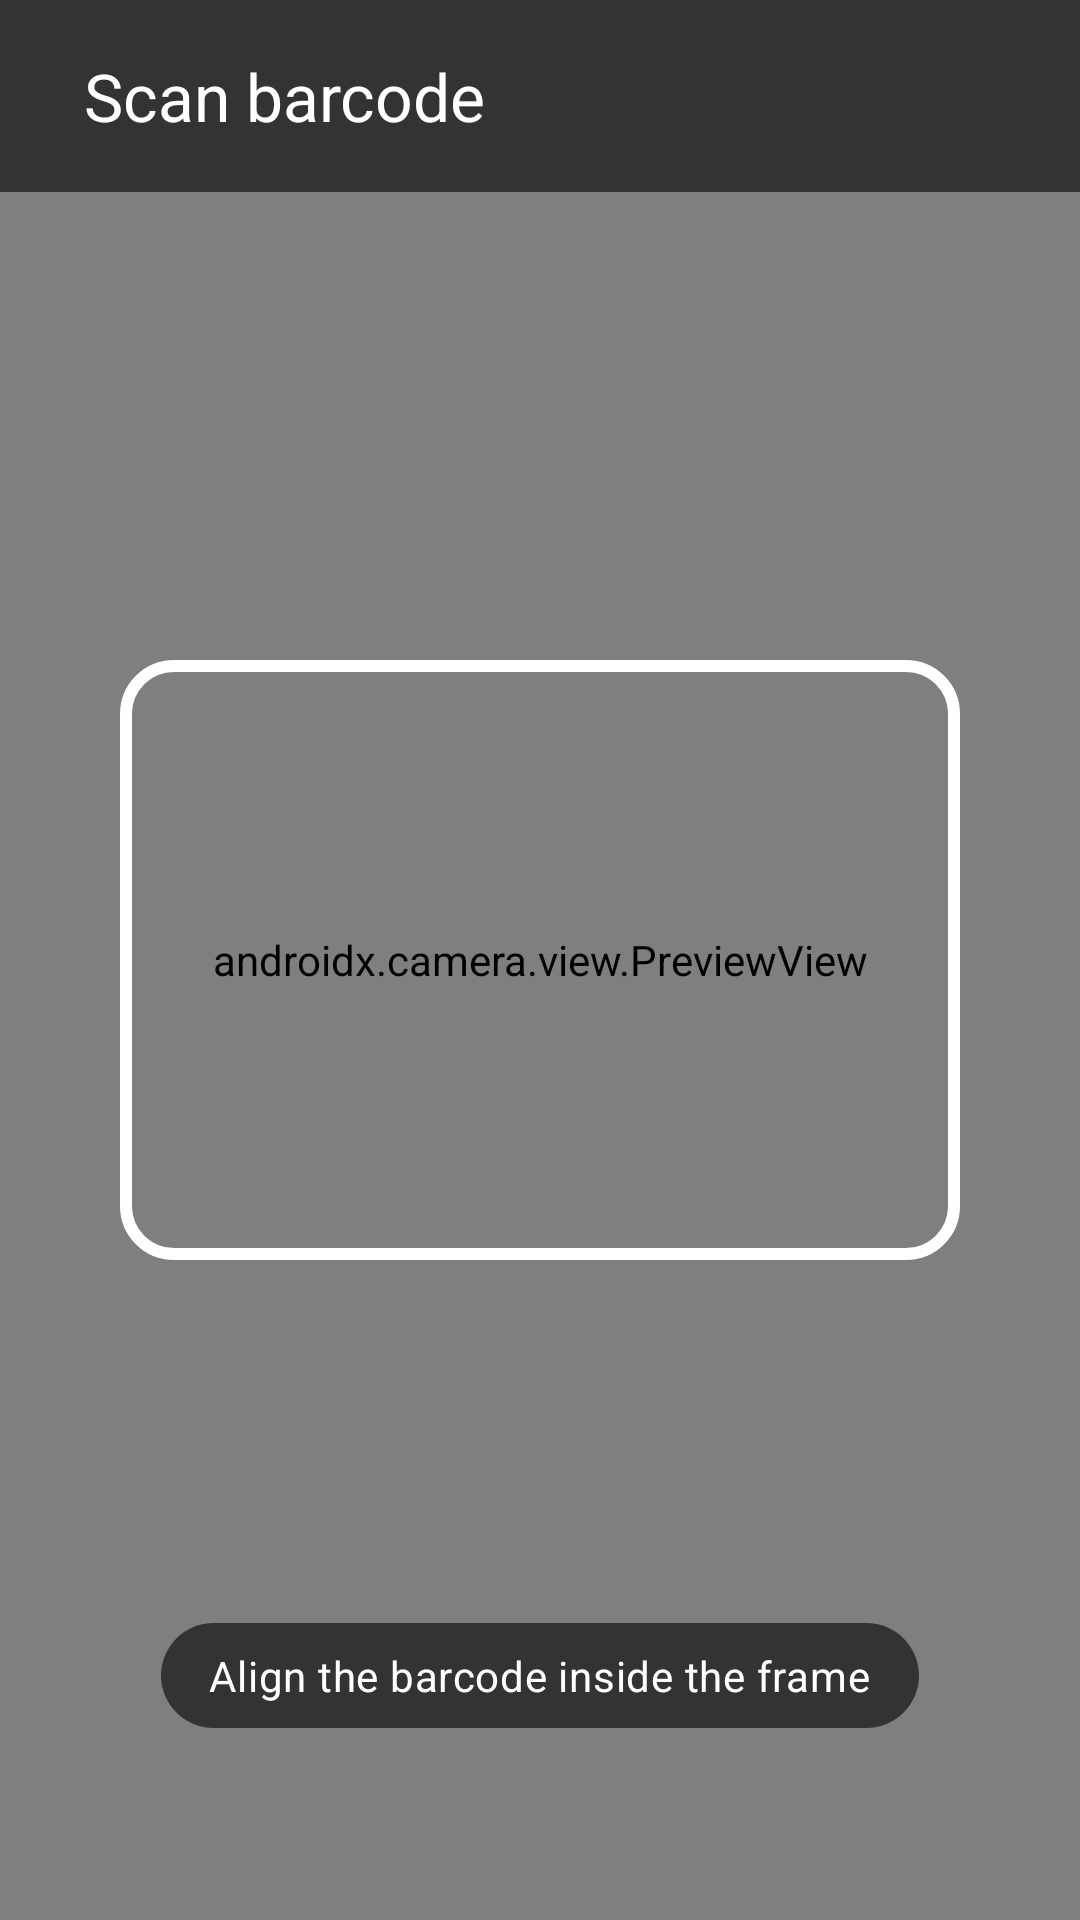

This screen was rendered from an Android layout file. Write that file and the resources it references.
<!-- AndroidManifest.xml: activity theme Theme.Pharmasync.Scanner -->
<!-- res/layout/activity_barcode_scanner.xml -->
<?xml version="1.0" encoding="utf-8"?>
<FrameLayout xmlns:android="http://schemas.android.com/apk/res/android"
    xmlns:app="http://schemas.android.com/apk/res-auto"
    android:layout_width="match_parent"
    android:layout_height="match_parent"
    android:background="@android:color/black">

    <androidx.camera.view.PreviewView
        android:id="@+id/preview_view"
        android:layout_width="match_parent"
        android:layout_height="match_parent" />

    <View
        android:layout_width="280dp"
        android:layout_height="200dp"
        android:layout_gravity="center"
        android:background="@drawable/scanner_frame" />

    <LinearLayout
        android:layout_width="match_parent"
        android:layout_height="wrap_content"
        android:background="@color/scrim"
        android:gravity="center_vertical"
        android:orientation="horizontal"
        android:padding="8dp">

        <Button
            android:id="@+id/btn_close"
            style="@style/Widget.Material3.Button.IconButton"
            android:layout_width="wrap_content"
            android:layout_height="wrap_content"
            android:contentDescription="@string/action_close"
            app:icon="@drawable/ic_close"
            app:iconTint="@android:color/white" />

        <TextView
            android:layout_width="0dp"
            android:layout_height="wrap_content"
            android:layout_weight="1"
            android:text="@string/action_scan_barcode"
            android:textAppearance="@style/TextAppearance.Material3.TitleLarge"
            android:textColor="@android:color/white" />
    </LinearLayout>

    <TextView
        android:layout_width="wrap_content"
        android:layout_height="wrap_content"
        android:layout_gravity="bottom|center_horizontal"
        android:layout_marginBottom="64dp"
        android:background="@drawable/bg_pill"
        android:backgroundTint="@color/scrim"
        android:paddingHorizontal="16dp"
        android:paddingVertical="8dp"
        android:text="@string/scanner_hint"
        android:textAppearance="@style/TextAppearance.Material3.BodyMedium"
        android:textColor="@android:color/white" />
</FrameLayout>
<!-- resources referenced by this layout -->
<resources>
  <color name="scrim">#99000000</color>
  <!-- drawable bg_pill (drawable) -->
  <?xml version="1.0" encoding="utf-8"?>
  <shape xmlns:android="http://schemas.android.com/apk/res/android" android:shape="rectangle">
      <corners android:radius="100dp" />
      <solid android:color="#FFFFFFFF" />
  </shape>
  <!-- drawable scanner_frame (drawable) -->
  <?xml version="1.0" encoding="utf-8"?>
  <shape xmlns:android="http://schemas.android.com/apk/res/android"
      android:shape="rectangle">
      <corners android:radius="16dp" />
      <solid android:color="@android:color/transparent" />
      <stroke
          android:width="4dp"
          android:color="#FFFFFF" />
  </shape>
  <string name="action_close">Close</string>
  <string name="action_scan_barcode">Scan barcode</string>
  <string name="scanner_hint">Align the barcode inside the frame</string>
  <style name="Theme.Pharmasync.Scanner" parent="Theme.Pharmasync">
          <item name="android:statusBarColor">@android:color/black</item>
          <item name="android:navigationBarColor">@android:color/black</item>
          <item name="android:windowBackground">@android:color/black</item>
      </style>
  <style name="Theme.Pharmasync" parent="Base.Theme.Pharmasync" />
  <color name="md_primary">#4C64DC</color>
  <color name="md_on_primary">#FFFFFF</color>
  <color name="md_primary_container">#DEE1FF</color>
  <color name="md_on_primary_container">#00105C</color>
  <color name="md_secondary">#006B5F</color>
  <color name="md_on_secondary">#FFFFFF</color>
  <color name="md_secondary_container">#CDEFE9</color>
  <color name="md_on_secondary_container">#00201C</color>
  <color name="md_error">#BA1A1A</color>
  <color name="md_on_error">#FFFFFF</color>
  <color name="md_error_container">#FFDAD6</color>
  <color name="md_on_error_container">#410002</color>
  <color name="md_background">#F6F7FB</color>
  <color name="md_on_background">#1A1B21</color>
  <color name="md_surface">#FFFFFF</color>
  <color name="md_on_surface">#1A1B21</color>
  <color name="md_surface_variant">#E3E4F0</color>
  <color name="md_on_surface_variant">#5B5E6E</color>
  <color name="md_outline">#8F92A3</color>
  <color name="md_outline_variant">#E1E3ED</color>
  <color name="md_surface_container_low">#F9FAFE</color>
  <color name="md_surface_container">#F0F2FA</color>
  <color name="md_surface_container_high">#E9EBF5</color>
  <color name="md_inverse_surface">#2F3036</color>
  <color name="md_inverse_on_surface">#F2F0F7</color>
  <color name="md_inverse_primary">#BAC3FF</color>
  <color name="header_start">#4C64DC</color>
  <style name="Widget.Pharmasync.TextInputLayout" parent="Widget.Material3.TextInputLayout.OutlinedBox">
          <item name="boxCornerRadiusTopStart">12dp</item>
          <item name="boxCornerRadiusTopEnd">12dp</item>
          <item name="boxCornerRadiusBottomStart">12dp</item>
          <item name="boxCornerRadiusBottomEnd">12dp</item>
      </style>
  <style name="Widget.Pharmasync.Card" parent="Widget.Material3.CardView.Outlined">
          <item name="cardBackgroundColor">?attr/colorSurface</item>
          <item name="strokeColor">?attr/colorOutlineVariant</item>
          <item name="cardCornerRadius">16dp</item>
      </style>
  <style name="ThemeOverlay.Pharmasync.BottomSheetDialog" parent="ThemeOverlay.Material3.BottomSheetDialog">
          <item name="bottomSheetStyle">@style/Widget.Pharmasync.BottomSheet</item>
      </style>
  <style name="Widget.Pharmasync.BottomSheet" parent="Widget.Material3.BottomSheet">
          <item name="backgroundTint">?attr/colorSurface</item>
      </style>
</resources>
